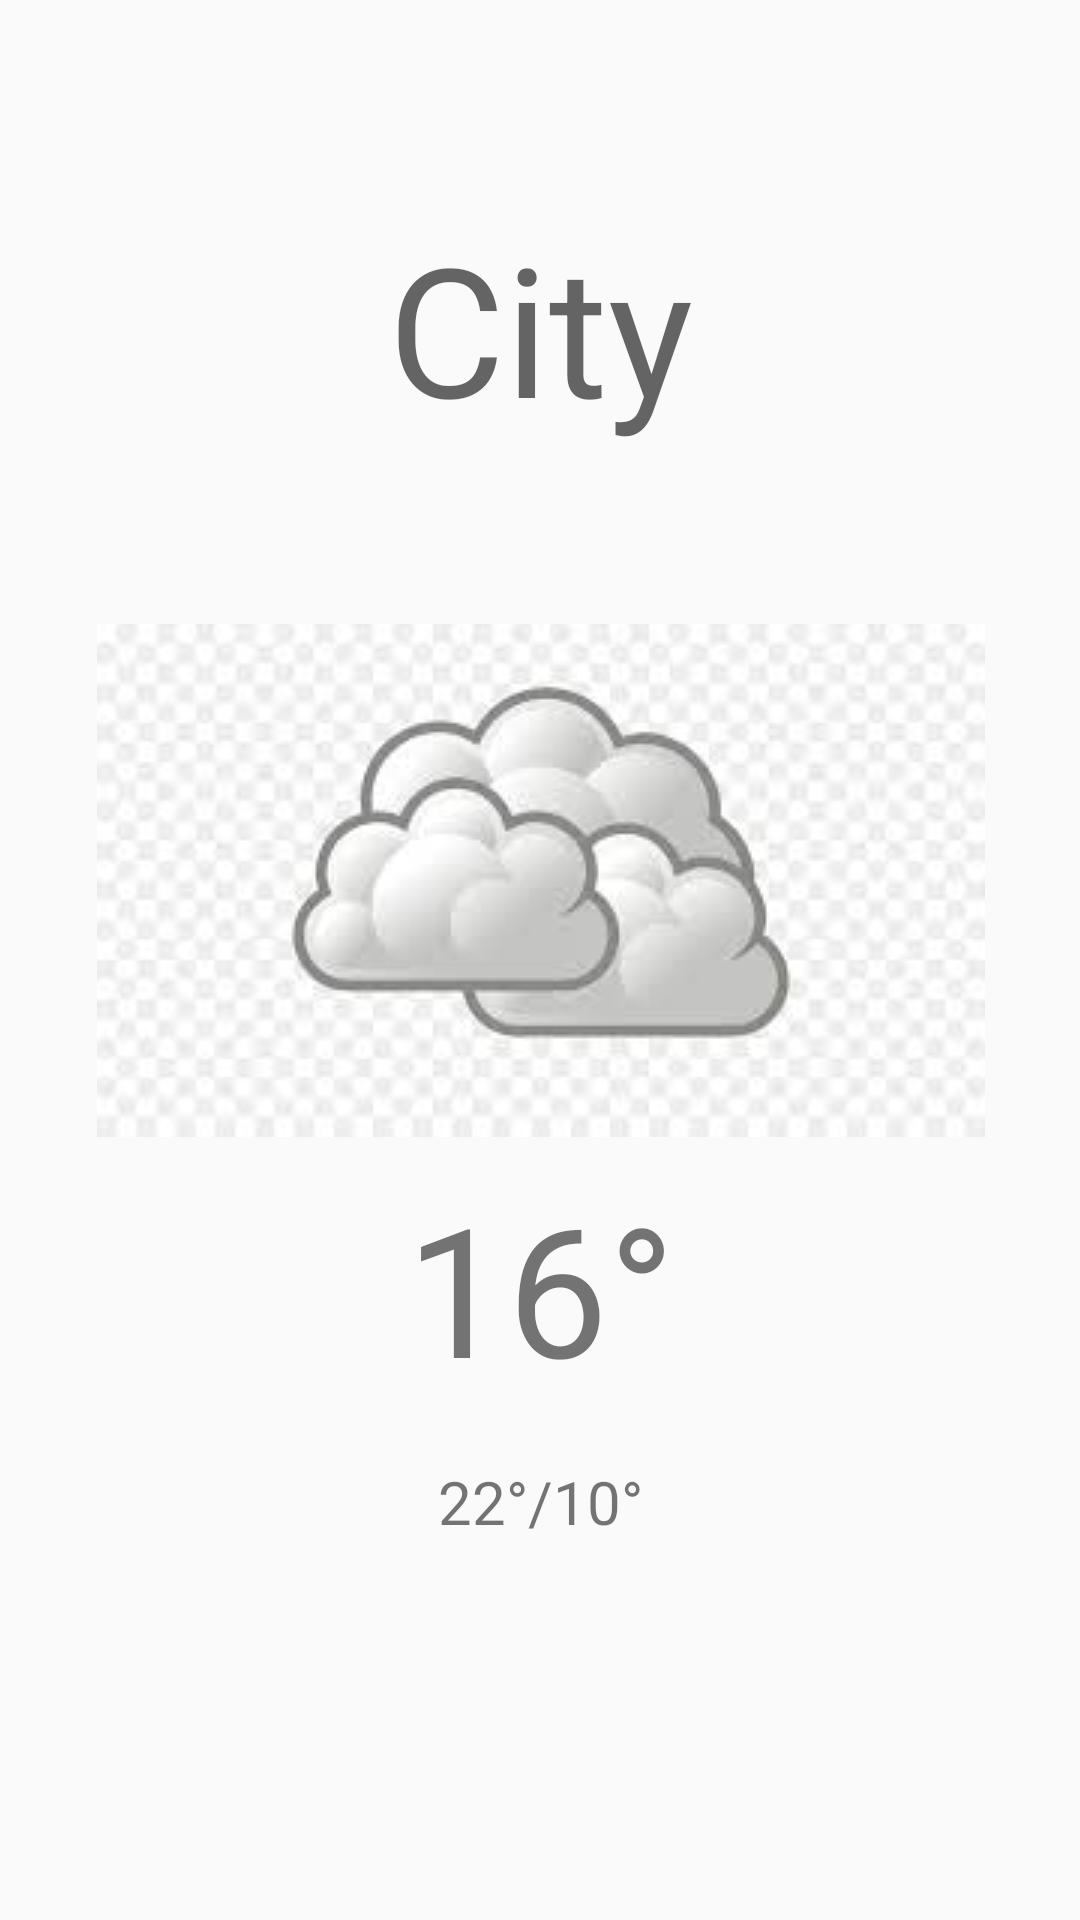

Reconstruct the res/layout file that produces this screen, plus the resources it refers to.
<!-- AndroidManifest.xml: activity theme AppTheme.NoActionBar -->
<!-- res/layout/activity_main.xml -->
<?xml version="1.0" encoding="utf-8"?>
<androidx.constraintlayout.widget.ConstraintLayout xmlns:android="http://schemas.android.com/apk/res/android"
    xmlns:app="http://schemas.android.com/apk/res-auto"
    xmlns:tools="http://schemas.android.com/tools"
    android:id="@+id/coordinatorLayout2"
    tools:context=".MainActivity"
    style="@style/constraintLayout" >

    <androidx.constraintlayout.widget.Guideline
        android:id="@+id/guideline_left"
        android:layout_width="wrap_content"
        android:layout_height="wrap_content"
        android:orientation="vertical"
        app:layout_constraintGuide_begin="40dp" />

    <androidx.constraintlayout.widget.Guideline
        android:id="@+id/guideline_right"
        android:layout_width="wrap_content"
        android:layout_height="wrap_content"
        android:orientation="vertical"
        app:layout_constraintGuide_end="40dp" />

    <ImageView
        android:id="@+id/imageView"
        android:layout_width="wrap_content"
        android:layout_height="wrap_content"
        android:layout_marginTop="208dp"
        android:src="@drawable/bewolkt"
        app:layout_constraintEnd_toStartOf="@+id/guideline_right"
        app:layout_constraintHorizontal_bias="0.485"
        app:layout_constraintStart_toStartOf="@+id/guideline_left"
        app:layout_constraintTop_toTopOf="parent" />

    <TextView
        android:id="@+id/textFieldCity"
        android:layout_width="0dp"
        android:layout_height="wrap_content"
        android:layout_marginTop="10dp"
        android:width="40dp"
        android:height="120dp"
        android:hint="City"
        android:padding="16dp"
        android:gravity="center"
        android:textSize="60sp"
        app:layout_constraintBottom_toTopOf="@+id/imageView"
        app:layout_constraintEnd_toStartOf="@+id/guideline_right"
        app:layout_constraintStart_toStartOf="@+id/guideline_left"
        app:layout_constraintTop_toTopOf="parent"
        tools:ignore="MissingConstraints" />

    <TextView
        android:id="@+id/textViewTemp"
        android:layout_width="129dp"
        android:layout_height="84dp"
        android:layout_marginTop="8dp"
        android:gravity="center"
        android:text="16°"
        android:textSize="60sp"
        app:layout_constraintEnd_toStartOf="@+id/guideline_right"
        app:layout_constraintStart_toStartOf="@+id/guideline_left"
        app:layout_constraintTop_toBottomOf="@+id/imageView"
        app:textLocale="center" />

    <TextView
        android:id="@+id/textViewMinMaxTemp"
        android:layout_width="wrap_content"
        android:layout_height="wrap_content"
        android:layout_marginTop="16dp"
        android:text="22°/10°"
        android:textSize="20sp"
        app:layout_constraintEnd_toStartOf="@+id/guideline_right"
        app:layout_constraintStart_toStartOf="@+id/guideline_left"
        app:layout_constraintTop_toBottomOf="@+id/textViewTemp" />

    <Button
        android:id="@+id/buttonStadt"
        android:layout_width="wrap_content"
        android:layout_height="wrap_content"
        android:layout_marginTop="132dp"
        android:text="+"
        android:textSize="35sp"
        app:layout_constraintBottom_toBottomOf="parent"
        app:layout_constraintEnd_toStartOf="@+id/guideline_right"
        app:layout_constraintHorizontal_bias="0.893"
        app:layout_constraintStart_toStartOf="@+id/guideline_left"
        app:layout_constraintTop_toBottomOf="@+id/textViewMinMaxTemp"
        app:layout_constraintVertical_bias="0.0" />


</androidx.constraintlayout.widget.ConstraintLayout>
<!-- resources referenced by this layout -->
<resources>
  <!-- drawable bewolkt: jpg bitmap (drawable-v24, 5528 bytes) -->
  <style name="constraintLayout">
          <item name="android:layout_width">match_parent</item>
          <item name="android:layout_height">match_parent</item>
      </style>
  <style name="AppTheme.NoActionBar">
          <item name="windowActionBar">false</item>
          <item name="windowNoTitle">true</item>
      </style>
</resources>
